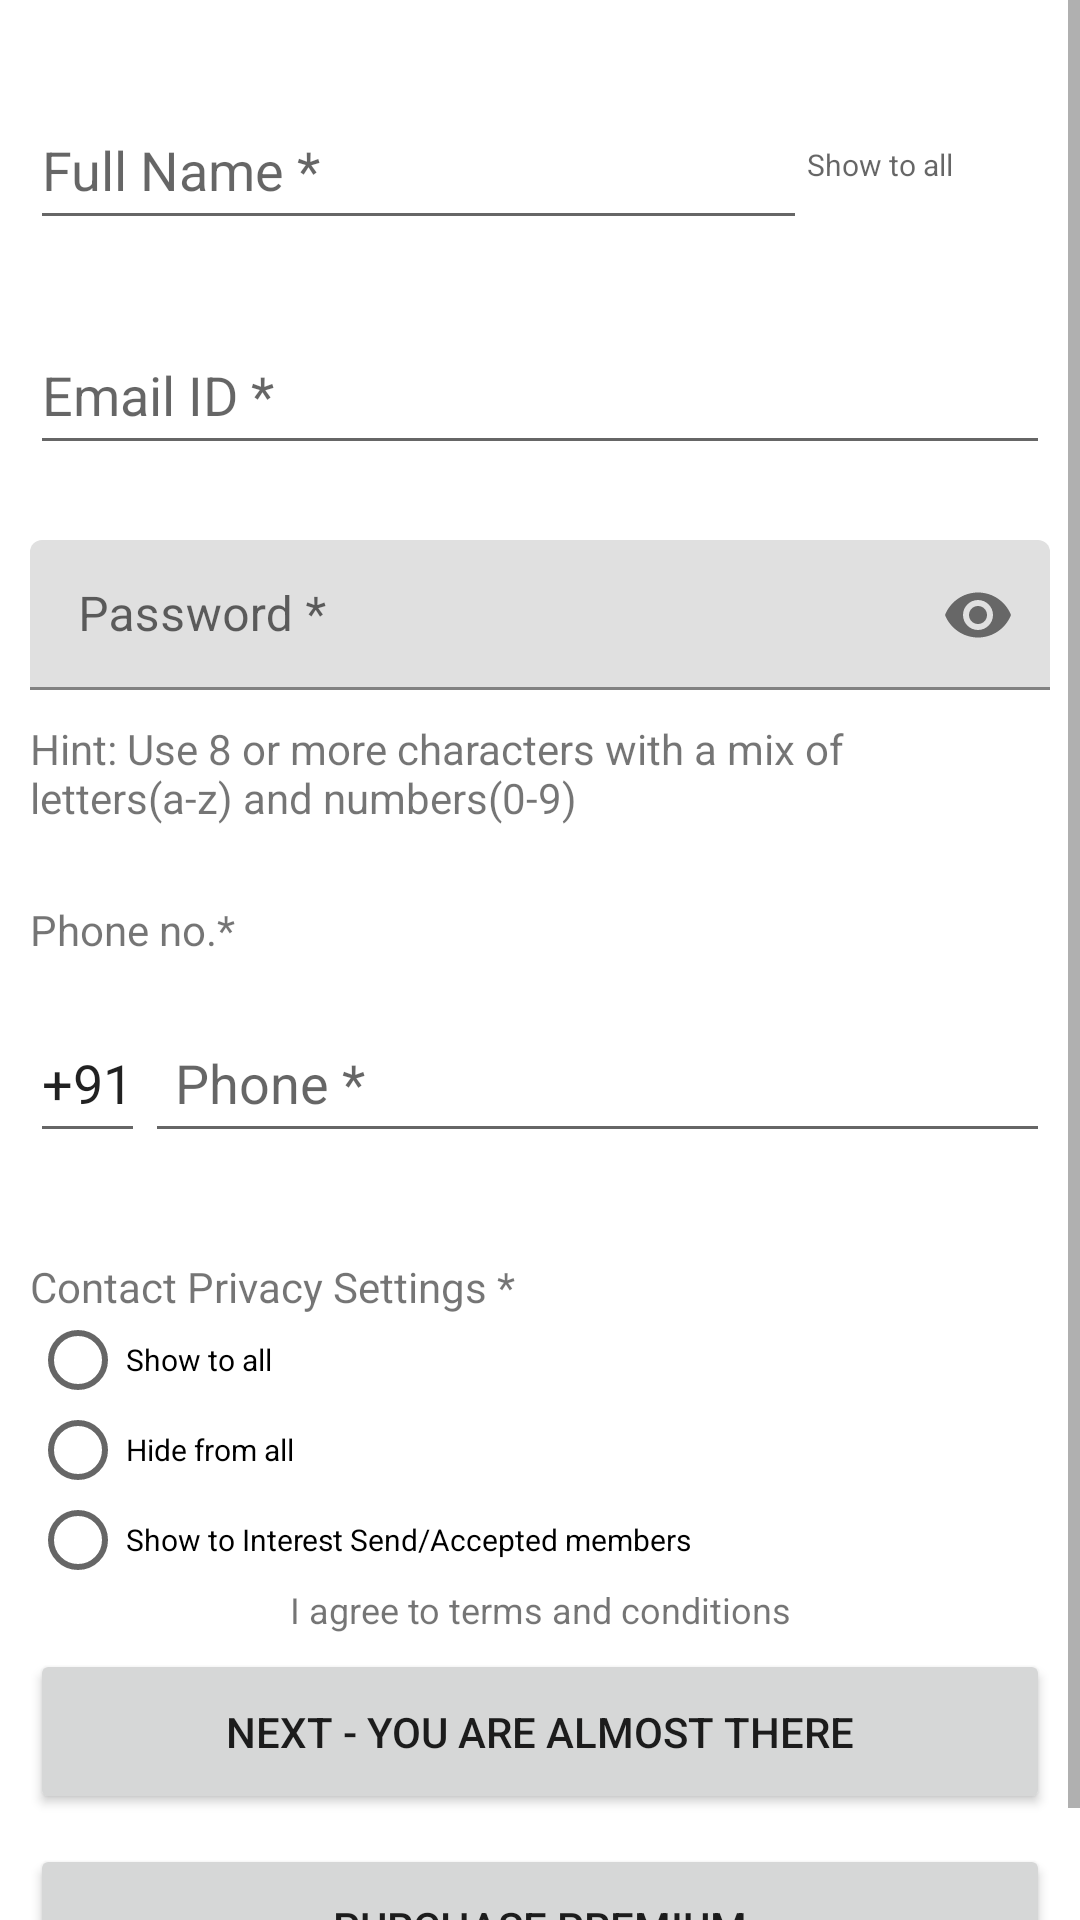

Here is an Android app screen rendered from its layout file. Give the layout XML and the strings, colors and styles it references.
<!-- AndroidManifest.xml: application theme Theme.JeevanSathi -->
<!-- res/layout/login_details.xml -->
<?xml version="1.0" encoding="utf-8"?>
<RelativeLayout xmlns:android="http://schemas.android.com/apk/res/android"
    xmlns:app="http://schemas.android.com/apk/res-auto"
    xmlns:tools="http://schemas.android.com/tools"
    android:layout_width="match_parent"
    android:layout_height="match_parent"
    android:id="@+id/RL">

    <LinearLayout
        android:layout_width="match_parent"
        android:layout_height="wrap_content"
        android:orientation="horizontal"
        android:gravity="center"
        android:layout_alignParentBottom="true"
        android:id="@+id/bannerAdLayout">

        <com.google.android.gms.ads.AdView
            xmlns:ads="http://schemas.android.com/apk/res-auto"
            android:id="@+id/adView"
            android:layout_width="wrap_content"
            android:layout_height="wrap_content"
            android:layout_centerHorizontal="true"
            android:layout_alignParentBottom="true"
            ads:adSize="BANNER"
            ads:adUnitId="@string/BANNER_ID">
        </com.google.android.gms.ads.AdView>

    </LinearLayout>

    <ScrollView
        android:layout_width="match_parent"
        android:layout_height="wrap_content">

    <LinearLayout
        android:layout_width="match_parent"
        android:layout_height="wrap_content"
        android:orientation="vertical">

    <RelativeLayout
        android:id="@+id/l1"
        android:layout_width="match_parent"
        android:layout_height="wrap_content"
        android:orientation="horizontal"
        android:layout_marginStart="10dp"
        android:layout_marginTop="30dp"
        android:layout_marginEnd="10dp"
        android:layout_marginBottom="10dp">

        <EditText
            android:id="@+id/FullName"
            android:layout_width="match_parent"
            android:layout_height="50dp"
            android:layout_toStartOf="@+id/setText"
            android:hint="Full Name *"
            android:inputType="textCapWords" />

        <TextView
            android:id="@+id/setText"
            android:layout_width="wrap_content"
            android:layout_height="50dp"
            android:layout_toStartOf="@+id/setting"
            android:gravity="center"
            android:hint="Show to all "
            android:textSize="10dp" />

        <Spinner
            android:id="@+id/setting"
            android:layout_width="30dp"
            android:layout_height="30dp"
            android:gravity="center"
            android:layout_marginTop="10dp"
            android:layout_alignParentRight="true"
            android:background="@drawable/ic_setting" />

    </RelativeLayout>


    <EditText
        android:id="@+id/EmailId"
        android:layout_width="match_parent"
        android:layout_height="50dp"
        android:layout_below="@+id/l1"
        android:layout_marginStart="10dp"
        android:layout_marginTop="15dp"
        android:layout_marginEnd="10dp"
        android:layout_marginBottom="10dp"
        android:hint="Email ID *"
        android:inputType="textEmailAddress" />


    <com.google.android.material.textfield.TextInputLayout
        android:id="@+id/l2"
        android:layout_width="match_parent"
        android:layout_height="wrap_content"
        app:passwordToggleEnabled="true"
        android:layout_marginStart="10dp"
        android:layout_marginTop="15dp"
        android:layout_marginEnd="10dp"
        android:layout_below="@+id/EmailId"
        android:layout_marginBottom="10dp">

        <EditText
            android:id="@+id/Password"
            android:layout_width="match_parent"
            android:layout_height="50dp"
            android:hint="Password *"
            android:inputType="textPassword"/>

    </com.google.android.material.textfield.TextInputLayout>


    <TextView
        android:id="@+id/Hint"
        android:layout_width="match_parent"
        android:layout_height="wrap_content"
        android:layout_below="@+id/l2"
        android:layout_marginStart="10dp"
        android:layout_marginEnd="10dp"
        android:text="Hint: Use 8 or more characters with a mix of letters(a-z) and numbers(0-9)" />

    <TextView
        android:id="@+id/phn"
        android:layout_width="match_parent"
        android:layout_height="wrap_content"
        android:layout_below="@+id/Hint"
        android:layout_marginStart="10dp"
        android:layout_marginTop="25dp"
        android:layout_marginEnd="10dp"
        android:text="Phone no.*" />

    <RelativeLayout
        android:id="@+id/l3"
        android:layout_width="match_parent"
        android:layout_height="wrap_content"
        android:orientation="horizontal"
        android:layout_marginStart="10dp"
        android:layout_marginTop="15dp"
        android:layout_marginEnd="10dp"
        android:layout_below="@+id/phn"
        android:layout_marginBottom="10dp">

        <EditText
            android:id="@+id/Code"
            android:layout_width="wrap_content"
            android:layout_height="50dp"
            android:text="+91"
            android:inputType="number" />

        <EditText
            android:id="@+id/Phone"
            android:layout_width="match_parent"
            android:layout_height="50dp"
            android:layout_toEndOf="@+id/Code"
            android:hint="Phone *"
            android:inputType="phone"
            android:maxLength="10"
            android:paddingLeft="10dp" />

    </RelativeLayout>

    <TextView
        android:id="@+id/contact"
        android:layout_width="match_parent"
        android:layout_height="wrap_content"
        android:layout_below="@+id/l3"
        android:layout_marginStart="10dp"
        android:layout_marginTop="25dp"
        android:layout_marginEnd="10dp"
        android:text="Contact Privacy Settings *" />

    <RadioGroup
        android:id="@+id/radioGroup1"
        android:layout_width="wrap_content"
        android:layout_height="wrap_content"
        android:layout_below="@+id/contact">

        <RadioButton
            android:id="@+id/show"
            android:layout_width="wrap_content"
            android:layout_height="30dp"
            android:layout_marginStart="10dp"
            android:layout_marginEnd="10dp"
            android:text="Show to all"
            android:textAllCaps="false"
            android:textSize="10dp" />

        <RadioButton
            android:id="@+id/hide"
            android:layout_width="wrap_content"
            android:layout_height="30dp"
            android:layout_marginStart="10dp"
            android:text="Hide from all"
            android:textAllCaps="false"
            android:textSize="10dp" />

        <RadioButton
            android:id="@+id/interest"
            android:layout_width="wrap_content"
            android:layout_height="30dp"
            android:layout_below="@+id/show"
            android:layout_marginLeft="10dp"
            android:text="Show to Interest Send/Accepted members"
            android:textAllCaps="false"
            android:textSize="10dp" />

    </RadioGroup>

    <TextView
        android:layout_width="match_parent"
        android:layout_height="wrap_content"
        android:layout_marginLeft="10dp"
        android:layout_marginRight="10dp"
        android:layout_above="@+id/next"
        android:gravity="center"
        android:textSize="12dp"
        android:text="I agree to terms and conditions" />

    <Button
        android:id="@+id/next"
        android:layout_width="match_parent"
        android:layout_height="55dp"
        android:layout_above="@+id/purchase_premium"
        android:layout_marginStart="10dp"
        android:layout_marginTop="5dp"
        android:layout_marginEnd="10dp"
        android:text="Next - You are almost there" />

    <Button
        android:id="@+id/purchase_premium"
        android:layout_width="match_parent"
        android:layout_height="55dp"
        android:layout_alignParentBottom="true"
        android:layout_marginStart="10dp"
        android:layout_marginTop="10dp"
        android:layout_marginEnd="10dp"
        android:layout_marginBottom="10dp"
        android:text="Purchase Premium" />


    </LinearLayout>

</ScrollView>
    <LinearLayout
        android:layout_width="match_parent"
        android:layout_height="match_parent"
        android:orientation="vertical">

        <FrameLayout
            android:id="@+id/fl_adplaceholder"
            android:layout_width="match_parent"
            android:layout_height="wrap_content" />
    </LinearLayout>
</RelativeLayout>
<!-- resources referenced by this layout -->
<resources>
  <string name="BANNER_ID">ca-app-pub-6208373148447455/5915424743</string>
  <style name="Theme.JeevanSathi" parent="Theme.MaterialComponents.DayNight.DarkActionBar">
          
          <item name="colorPrimary">@color/purple_500</item>
          <item name="colorPrimaryVariant">@color/purple_700</item>
          <item name="colorOnPrimary">@color/white</item>
          
          <item name="colorSecondary">@color/teal_200</item>
          <item name="colorSecondaryVariant">@color/teal_700</item>
          <item name="colorOnSecondary">@color/black</item>
          
          <item name="android:statusBarColor" tools:targetApi="l">?attr/colorPrimaryVariant</item>
          
      </style>
  <color name="purple_500">#ed3237</color>
  <color name="purple_700">#ed3237</color>
  <color name="white">#FFFFFFFF</color>
  <color name="teal_200">#ed3237</color>
  <color name="teal_700">#ed3237</color>
  <color name="black">#FF000000</color>
</resources>
